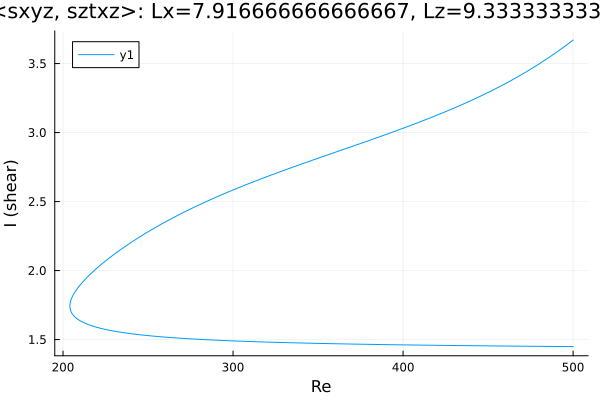

Data behind this chart, as committed beside it:
Re, shear
500.0, 3.671
498.6, 3.657
497.2, 3.644
495.8, 3.631
494.4, 3.619
492.9, 3.606
491.5, 3.593
490.1, 3.581
488.7, 3.569
487.3, 3.557
485.9, 3.545
484.5, 3.534
483, 3.522
481.6, 3.511
480.2, 3.499
478.8, 3.488
477.4, 3.477
476, 3.467
474.6, 3.456
473.1, 3.445
471.7, 3.435
470.3, 3.425
468.9, 3.415
467.5, 3.405
466.1, 3.395
464.7, 3.385
463.2, 3.375
461.8, 3.366
460.4, 3.357
459, 3.347
457.6, 3.338
456.2, 3.329
454.8, 3.32
453.3, 3.311
451.9, 3.302
450.5, 3.294
449.1, 3.285
447.7, 3.277
446.3, 3.268
444.9, 3.26
443.4, 3.252
442, 3.244
440.6, 3.236
439.2, 3.228
437.8, 3.22
436.4, 3.212
435, 3.204
433.5, 3.197
432.1, 3.189
430.7, 3.182
429.3, 3.174
427.9, 3.167
426.5, 3.159
425.1, 3.152
423.6, 3.145
422.2, 3.138
420.8, 3.131
419.4, 3.124
418, 3.117
416.6, 3.11
... 428 more rows
